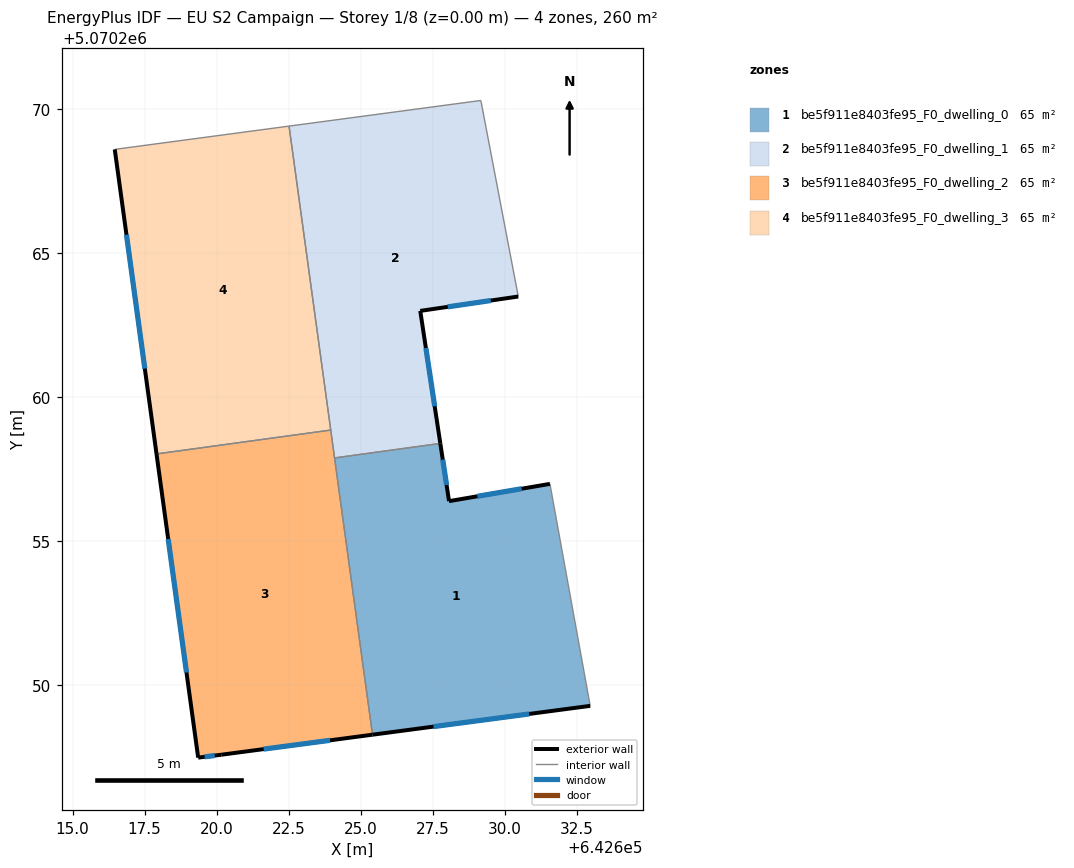
=== STOREY PLAN SPEC (per zone: floor XY polygon, exterior-wall plan segments, windows/doors) ===
zone 1: be5f911e8403fe95_F0_dwelling_0  (65.1 m²)
  floor: (642632.97, 5070249.28) (642631.57, 5070256.99) (642628.07, 5070256.39) (642627.77, 5070258.39) (642624.09, 5070257.89) (642625.41, 5070248.28)
  exterior wall: (642632.97, 5070249.28) – (642625.41, 5070248.28)  [7.6 m]
    window: (642630.85, 5070249.00) – (642627.53, 5070248.56)  [4.4 m²]
  exterior wall: (642627.77, 5070258.39) – (642628.07, 5070256.39)  [2.0 m]
    window: (642627.85, 5070257.83) – (642627.98, 5070256.95)  [1.2 m²]
  exterior wall: (642628.07, 5070256.39) – (642631.57, 5070256.99)  [3.6 m]
    window: (642629.05, 5070256.55) – (642630.59, 5070256.82)  [2.1 m²]
  interior walls: 3
zone 2: be5f911e8403fe95_F0_dwelling_1  (65.1 m²)
  floor: (642627.77, 5070258.39) (642627.07, 5070262.99) (642630.47, 5070263.49) (642629.17, 5070270.30) (642622.52, 5070269.41) (642624.09, 5070257.89)
  exterior wall: (642630.47, 5070263.49) – (642627.07, 5070262.99)  [3.4 m]
    window: (642629.52, 5070263.35) – (642628.02, 5070263.13)  [2.0 m²]
  exterior wall: (642627.07, 5070262.99) – (642627.77, 5070258.39)  [4.7 m]
    window: (642627.27, 5070261.70) – (642627.57, 5070259.68)  [2.7 m²]
  interior walls: 5
zone 3: be5f911e8403fe95_F0_dwelling_2  (65.1 m²)
  floor: (642625.41, 5070248.28) (642623.96, 5070258.86) (642617.91, 5070258.03) (642619.36, 5070247.48) (642620.16, 5070247.58)
  exterior wall: (642625.41, 5070248.28) – (642620.16, 5070247.58)  [5.3 m]
    window: (642623.94, 5070248.08) – (642621.63, 5070247.78)  [3.1 m²]
  exterior wall: (642620.16, 5070247.58) – (642619.36, 5070247.48)  [0.8 m]
    window: (642619.94, 5070247.55) – (642619.58, 5070247.51)  [0.5 m²]
  exterior wall: (642619.36, 5070247.48) – (642617.91, 5070258.03)  [10.6 m]
    window: (642618.95, 5070250.44) – (642618.32, 5070255.07)  [6.2 m²]
  interior walls: 3
zone 4: be5f911e8403fe95_F0_dwelling_3  (65.1 m²)
  floor: (642623.96, 5070258.86) (642622.52, 5070269.41) (642616.46, 5070268.60) (642617.91, 5070258.03)
  exterior wall: (642617.91, 5070258.03) – (642616.46, 5070268.60)  [10.7 m]
    window: (642617.51, 5070260.99) – (642616.87, 5070265.64)  [6.2 m²]
  interior walls: 3

=== DERIVED (storey summary) ===
Building: EU S2 Campaign
Storey: 1 of 8  (floor level z = 0.00 m)
Storey gross floor area: 260.3 m²
Zones on this storey: 4
  - be5f911e8403fe95_F0_dwelling_0: floor 65.1 m²; exterior wall 13.2 m (39.6 m²); 3 window(s) 7.7 m²; WWR 19.3%
  - be5f911e8403fe95_F0_dwelling_1: floor 65.1 m²; exterior wall 8.1 m (24.3 m²); 2 window(s) 4.7 m²; WWR 19.3%
  - be5f911e8403fe95_F0_dwelling_2: floor 65.1 m²; exterior wall 16.7 m (50.2 m²); 3 window(s) 9.7 m²; WWR 19.3%
  - be5f911e8403fe95_F0_dwelling_3: floor 65.1 m²; exterior wall 10.7 m (32.0 m²); 1 window(s) 6.2 m²; WWR 19.3%
Zone adjacency (shared interzone walls):
  - be5f911e8403fe95_F0_dwelling_0 ↔ be5f911e8403fe95_F0_dwelling_1
  - be5f911e8403fe95_F0_dwelling_0 ↔ be5f911e8403fe95_F0_dwelling_2
  - be5f911e8403fe95_F0_dwelling_1 ↔ be5f911e8403fe95_F0_dwelling_2
  - be5f911e8403fe95_F0_dwelling_1 ↔ be5f911e8403fe95_F0_dwelling_3
  - be5f911e8403fe95_F0_dwelling_2 ↔ be5f911e8403fe95_F0_dwelling_3